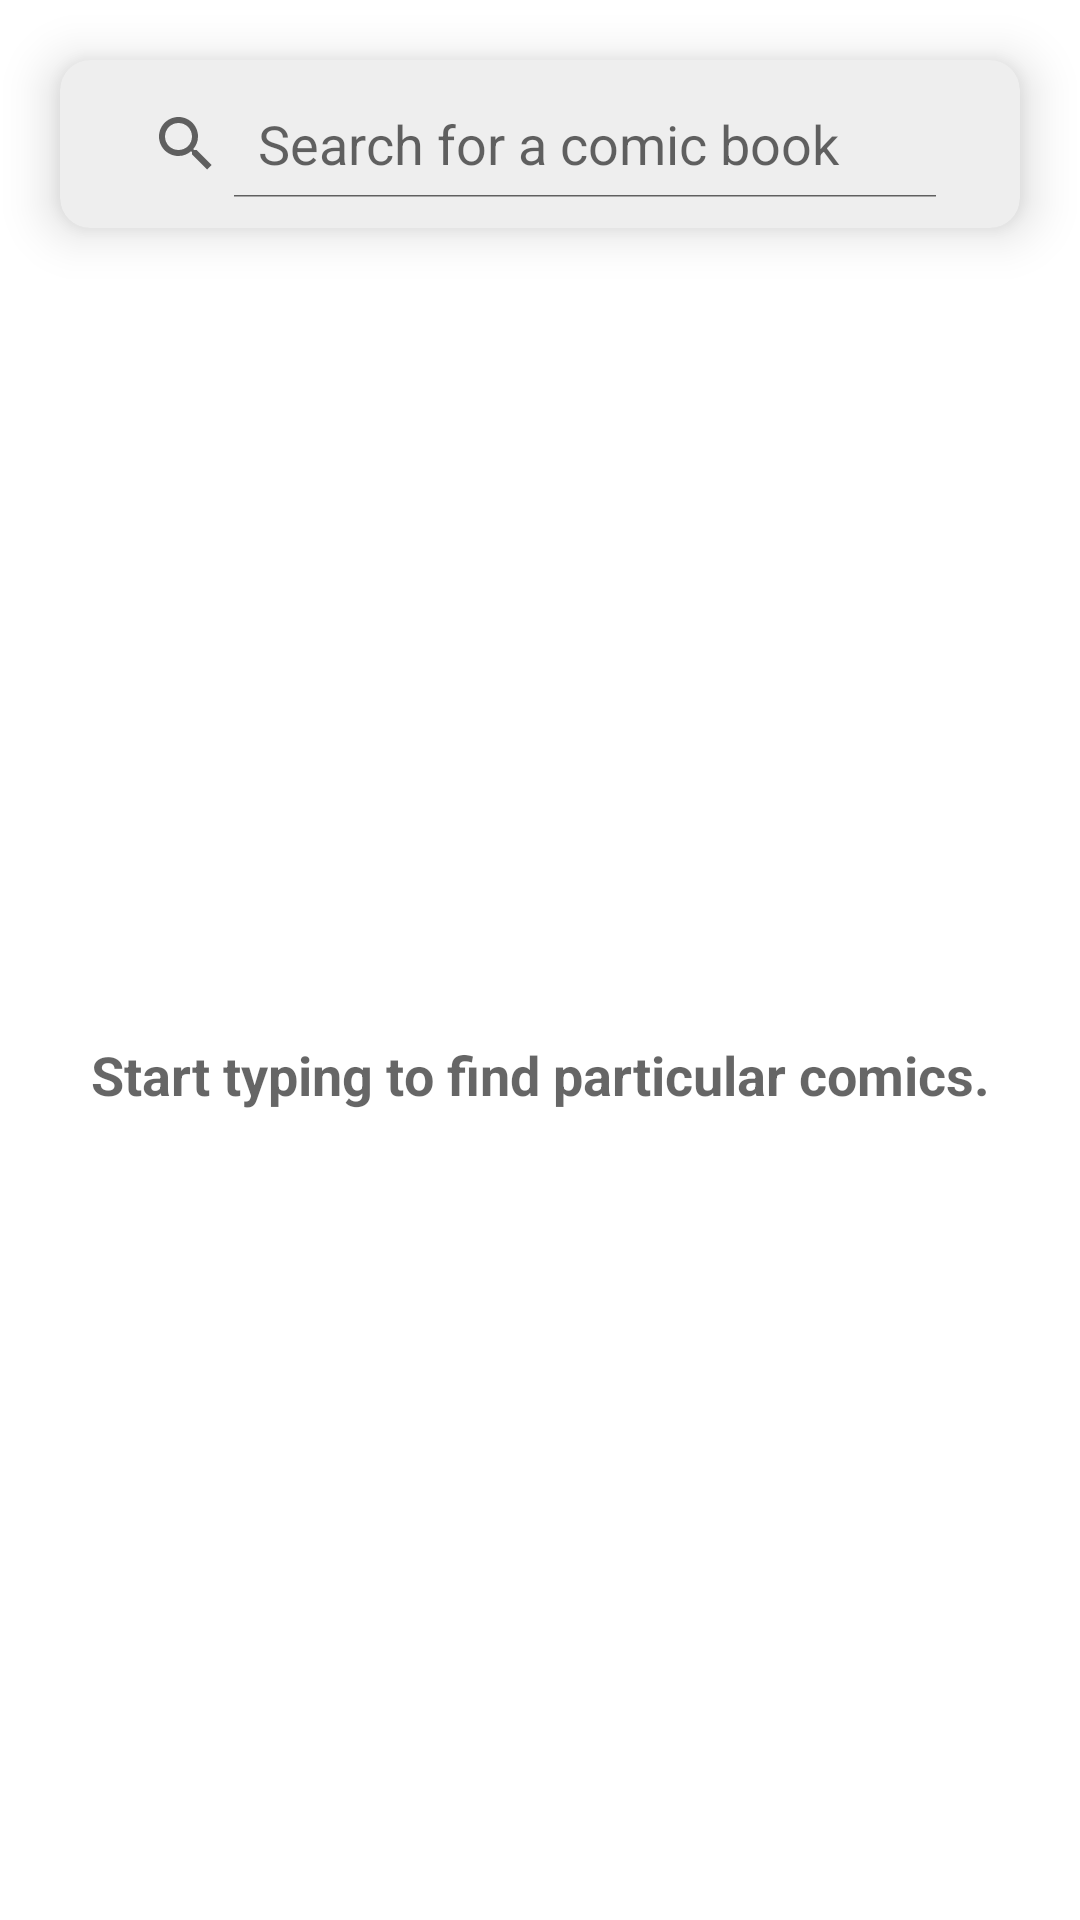

Here is an Android app screen rendered from its layout file. Give the layout XML and the strings, colors and styles it references.
<!-- AndroidManifest.xml: application theme Theme.MarvelComicsApp -->
<!-- res/layout/fragment_search.xml -->
<?xml version="1.0" encoding="utf-8"?>
<androidx.constraintlayout.widget.ConstraintLayout xmlns:android="http://schemas.android.com/apk/res/android"
    xmlns:app="http://schemas.android.com/apk/res-auto"
    xmlns:tools="http://schemas.android.com/tools"
    android:layout_width="match_parent"
    android:layout_height="match_parent"
    tools:context=".ui.SearchFragment">

    <FrameLayout
        android:id="@+id/progress_container"
        android:layout_width="wrap_content"
        android:layout_height="wrap_content"
        android:layout_gravity="center"
        android:visibility="gone"
        android:elevation="10dp"
        app:layout_constraintTop_toTopOf="parent"
        app:layout_constraintBottom_toBottomOf="parent"
        app:layout_constraintStart_toStartOf="parent"
        app:layout_constraintEnd_toEndOf="parent">

        <ProgressBar
            android:layout_width="wrap_content"
            android:layout_height="wrap_content"
            android:indeterminate="true" />

    </FrameLayout>

    <androidx.cardview.widget.CardView
        android:id="@+id/search_card"
        android:layout_width="match_parent"
        android:layout_height="?attr/actionBarSize"
        android:layout_margin="20dp"
        android:backgroundTint="?attr/searchBarTint"
        app:layout_constraintEnd_toEndOf="parent"
        app:layout_constraintStart_toStartOf="parent"
        app:layout_constraintTop_toTopOf="parent"
        app:cardCornerRadius="10dp"
        app:cardElevation="10dp">

        <SearchView
            android:id="@+id/search_view"
            android:layout_width="match_parent"
            android:layout_height="match_parent"
            android:queryHint="@string/search_hint"
            android:iconifiedByDefault="false"
            android:padding="10dp"
            android:paddingEnd="20dp"
            app:layout_constraintEnd_toEndOf="parent"
            app:layout_constraintStart_toStartOf="parent"
            app:layout_constraintTop_toTopOf="parent" />

    </androidx.cardview.widget.CardView>

    <TextView
        android:id="@+id/iconTextView"
        android:layout_width="wrap_content"
        android:layout_height="wrap_content"
        android:textAppearance="?android:textAppearanceMedium"
        app:layout_constraintTop_toBottomOf="@id/search_card"
        app:layout_constraintBottom_toBottomOf="parent"
        app:layout_constraintStart_toStartOf="parent"
        app:layout_constraintEnd_toEndOf="parent"
        android:visibility="visible"
        android:drawablePadding="8dp"
        android:gravity="center"
        android:textStyle="bold"
        android:text="@string/search_icon_text"
        app:drawableTopCompat="@drawable/ic_baseline_book_24dp" />

    <androidx.recyclerview.widget.RecyclerView
        android:id="@+id/recyclerView"
        android:layout_width="match_parent"
        android:layout_height="0dp"
        android:layout_marginLeft="10dp"
        android:layout_marginRight="10dp"
        app:layout_constraintBottom_toBottomOf="parent"
        app:layout_constraintEnd_toEndOf="parent"
        app:layout_constraintStart_toStartOf="parent"
        app:layout_constraintTop_toBottomOf="@id/search_card" />

</androidx.constraintlayout.widget.ConstraintLayout>
<!-- resources referenced by this layout -->
<resources>
  <string name="search_hint">Search for a comic book</string>
  <string name="search_icon_text">Start typing to find particular comics.</string>
  <style name="Theme.MarvelComicsApp" parent="Theme.MaterialComponents.DayNight.NoActionBar">
          
          <item name="colorPrimary">@color/white</item>
          <item name="colorPrimaryVariant">@color/light_grey</item>
          <item name="colorOnPrimary">@color/dark_grey</item>
          
          <item name="colorSecondary">@color/orange</item>
          <item name="colorSecondaryVariant">@color/dark_orange</item>
          <item name="colorOnSecondary">@color/white</item>
          
          <item name="android:statusBarColor">?attr/colorPrimaryVariant</item>
          
          <item name="searchBarTint">@color/dirty_white</item>
          <item name="colorHandleBar">@color/light_grey</item>
      </style>
  <color name="white">#FFFFFFFF</color>
  <color name="light_grey">#FFAAAAAA</color>
  <color name="dark_grey">#FF444444</color>
  <color name="orange">#FFCF485C</color>
  <color name="dark_orange">#973544</color>
  <color name="dirty_white">#FFEEEEEE</color>
</resources>
